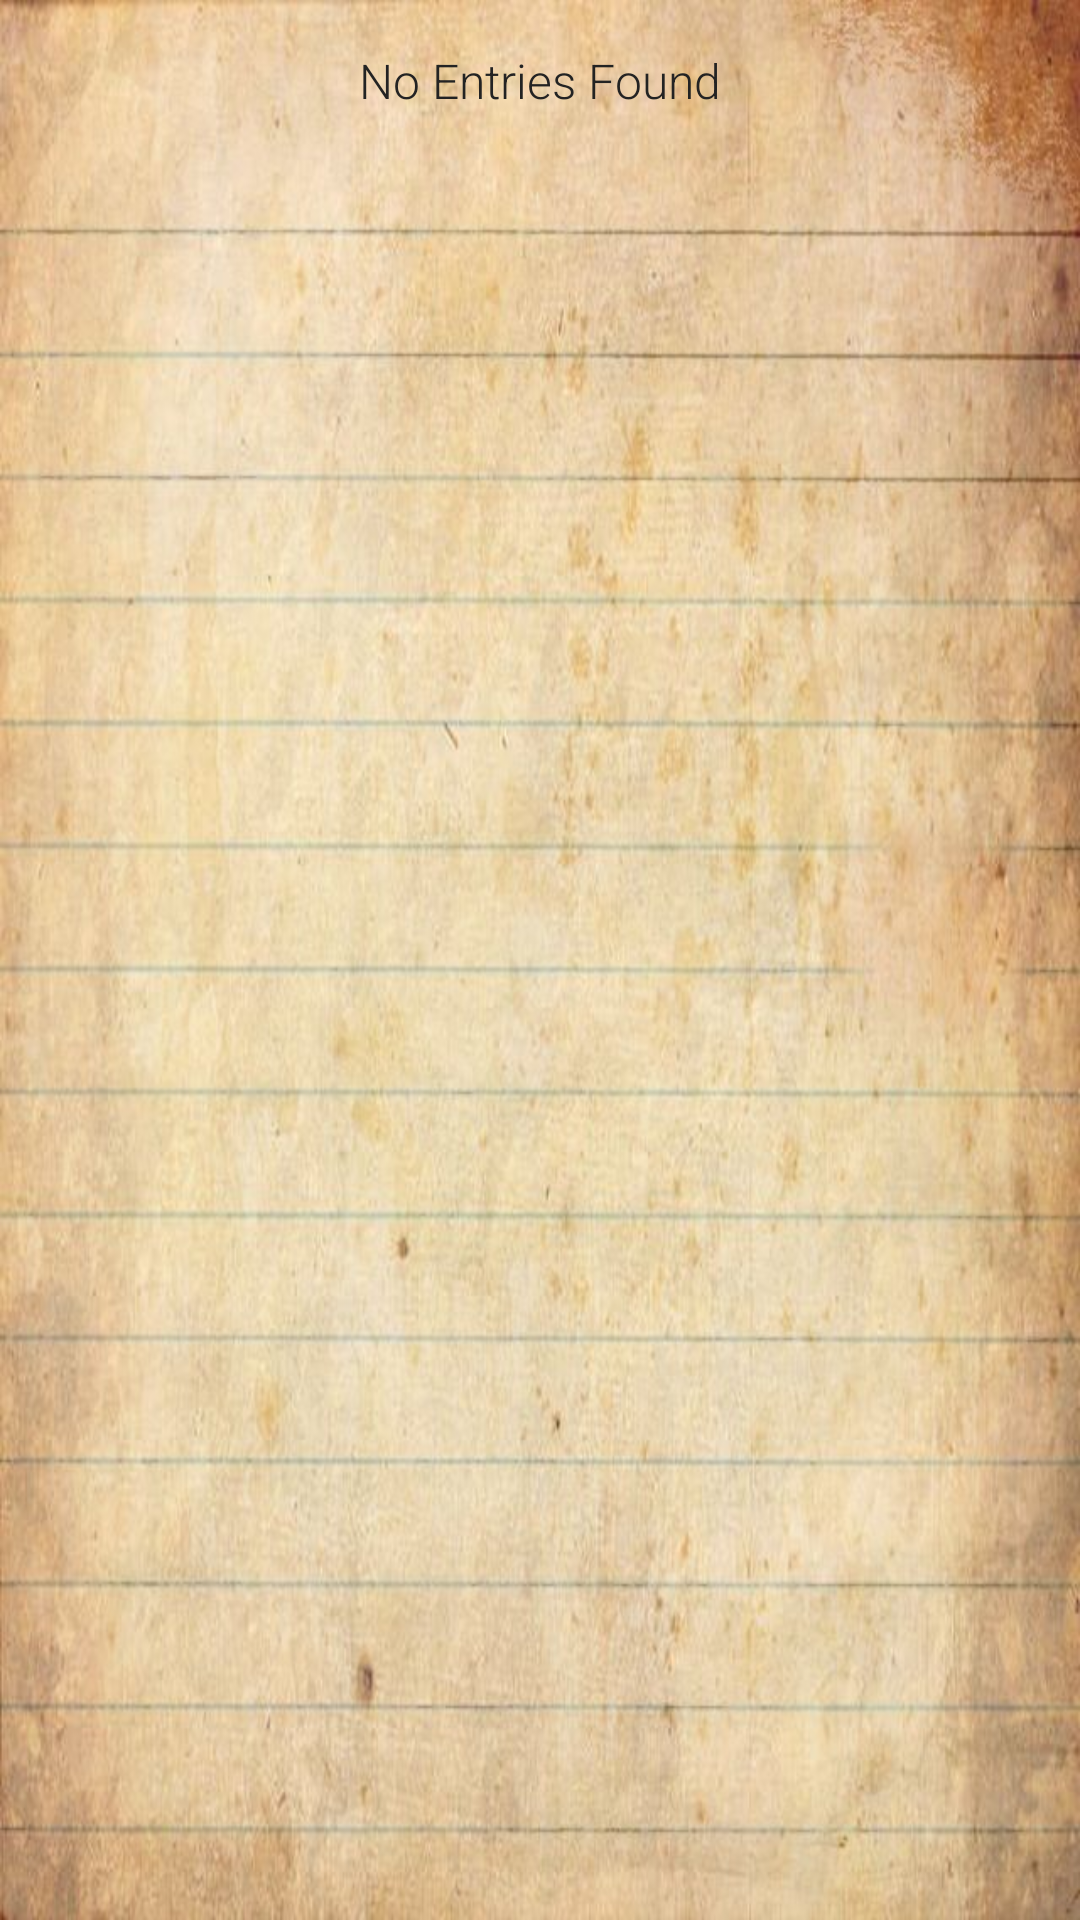

This screen was rendered from an Android layout file. Write that file and the resources it references.
<!-- AndroidManifest.xml: application theme AppTheme -->
<!-- res/layout/content_main.xml -->
<?xml version="1.0" encoding="utf-8"?>
<RelativeLayout xmlns:android="http://schemas.android.com/apk/res/android"
    xmlns:app="http://schemas.android.com/apk/res-auto"
    xmlns:tools="http://schemas.android.com/tools"
    android:layout_width="match_parent"
    android:layout_height="match_parent"
    android:background="@drawable/notebook"
    app:layout_behavior="@string/appbar_scrolling_view_behavior"
    tools:context=".JournalMain"
    tools:showIn="@layout/activity_journal_main">

    <androidx.recyclerview.widget.RecyclerView
        android:id="@+id/recycler_view"
        android:layout_width="match_parent"
        android:layout_height="match_parent" />

    <TextView
        android:id="@+id/empty_journal_view"
        android:layout_width="wrap_content"
        android:layout_height="wrap_content"
        android:layout_centerHorizontal="true"
        android:layout_marginTop="@dimen/margin_top_no_journals"
        android:fontFamily="sans-serif-light"
        android:text="@string/msg_no_journal"
        android:textColor="@color/journals_list_text"
        android:textSize="@dimen/msg_no_journals" />

</RelativeLayout>
<!-- res/layout/activity_journal_main.xml (included above) -->
<?xml version="1.0" encoding="utf-8"?>
<androidx.coordinatorlayout.widget.CoordinatorLayout
    xmlns:android="http://schemas.android.com/apk/res/android"
    android:id="@+id/co_layout"
    xmlns:app="http://schemas.android.com/apk/res-auto"
    xmlns:tools="http://schemas.android.com/tools"
    android:layout_width="match_parent"
    android:layout_height="match_parent"
    tools:context=".JournalMain">

    <com.google.android.material.appbar.AppBarLayout
        android:layout_width="match_parent"
        android:layout_height="wrap_content"
        android:theme="@style/AppTheme.AppBarOverlay">

        <androidx.appcompat.widget.Toolbar
            android:id="@+id/toolbar"
            android:layout_width="match_parent"
            android:layout_height="?attr/actionBarSize"
            android:background="?attr/colorPrimary"
            app:popupTheme="@style/AppTheme.PopupOverlay" />

    </com.google.android.material.appbar.AppBarLayout>

    <include layout="@layout/content_main" />

    <com.google.android.material.floatingactionbutton.FloatingActionButton
        android:id="@+id/fab"
        android:layout_width="wrap_content"
        android:layout_height="wrap_content"
        android:layout_gravity="bottom|end"
        android:layout_margin="@dimen/fab_margin"
        app:srcCompat="@drawable/ic_baseline_save_24"
        tools:ignore="VectorDrawableCompat" />

</androidx.coordinatorlayout.widget.CoordinatorLayout>
<!-- resources referenced by this layout -->
<resources>
  <color name="journals_list_text">#232323</color>
  
      //temp text colour
  <dimen name="fab_margin">16dp</dimen>
  <dimen name="margin_top_no_journals">16dp</dimen>
  <dimen name="msg_no_journals">16dp</dimen>
  <!-- drawable notebook: jpg bitmap (drawable, 83612 bytes) -->
  <string name="msg_no_journal">No Entries Found</string>
  <style name="AppTheme.AppBarOverlay" parent="ThemeOverlay.AppCompat.Dark.ActionBar" />
  <style name="AppTheme.PopupOverlay" parent="ThemeOverlay.AppCompat.Light" />
  <style name="AppTheme" parent="Theme.AppCompat.Light.NoActionBar">
          
          <item name="colorPrimary">@color/colorPrimary</item>
          <item name="colorPrimaryDark">@color/colorPrimaryDark</item>
          <item name="colorAccent">@color/colorAccent</item>
      </style>
  <color name="colorPrimary">#6200EE</color>
  <color name="colorPrimaryDark">#3700B3</color>
  <color name="colorAccent">#03DAC5</color>
  
      //colour of background
</resources>
